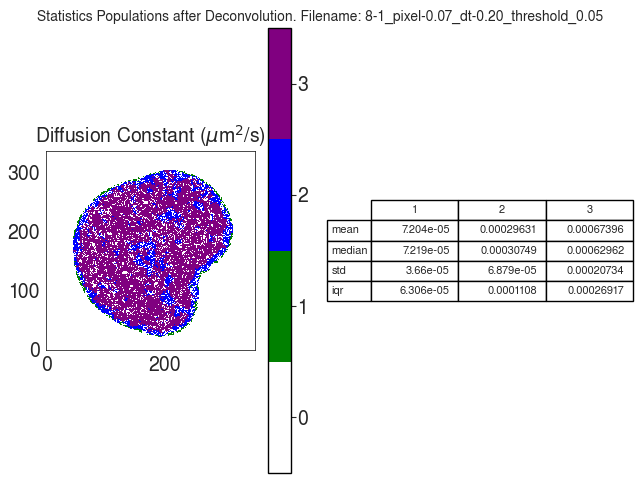

The data file committed next to this chart (first rows):
D
, 1, 2, 3
mean, 7.203786259259661e-05, 0.0002963, 0.000674
median, 7.218791813393901e-05, 0.0003075, 0.0006296
std, 3.659587752663637e-05, 6.879237899809121e-05, 0.0002073
iqr, 6.306466633386495e-05, 0.0001108, 0.0002692
